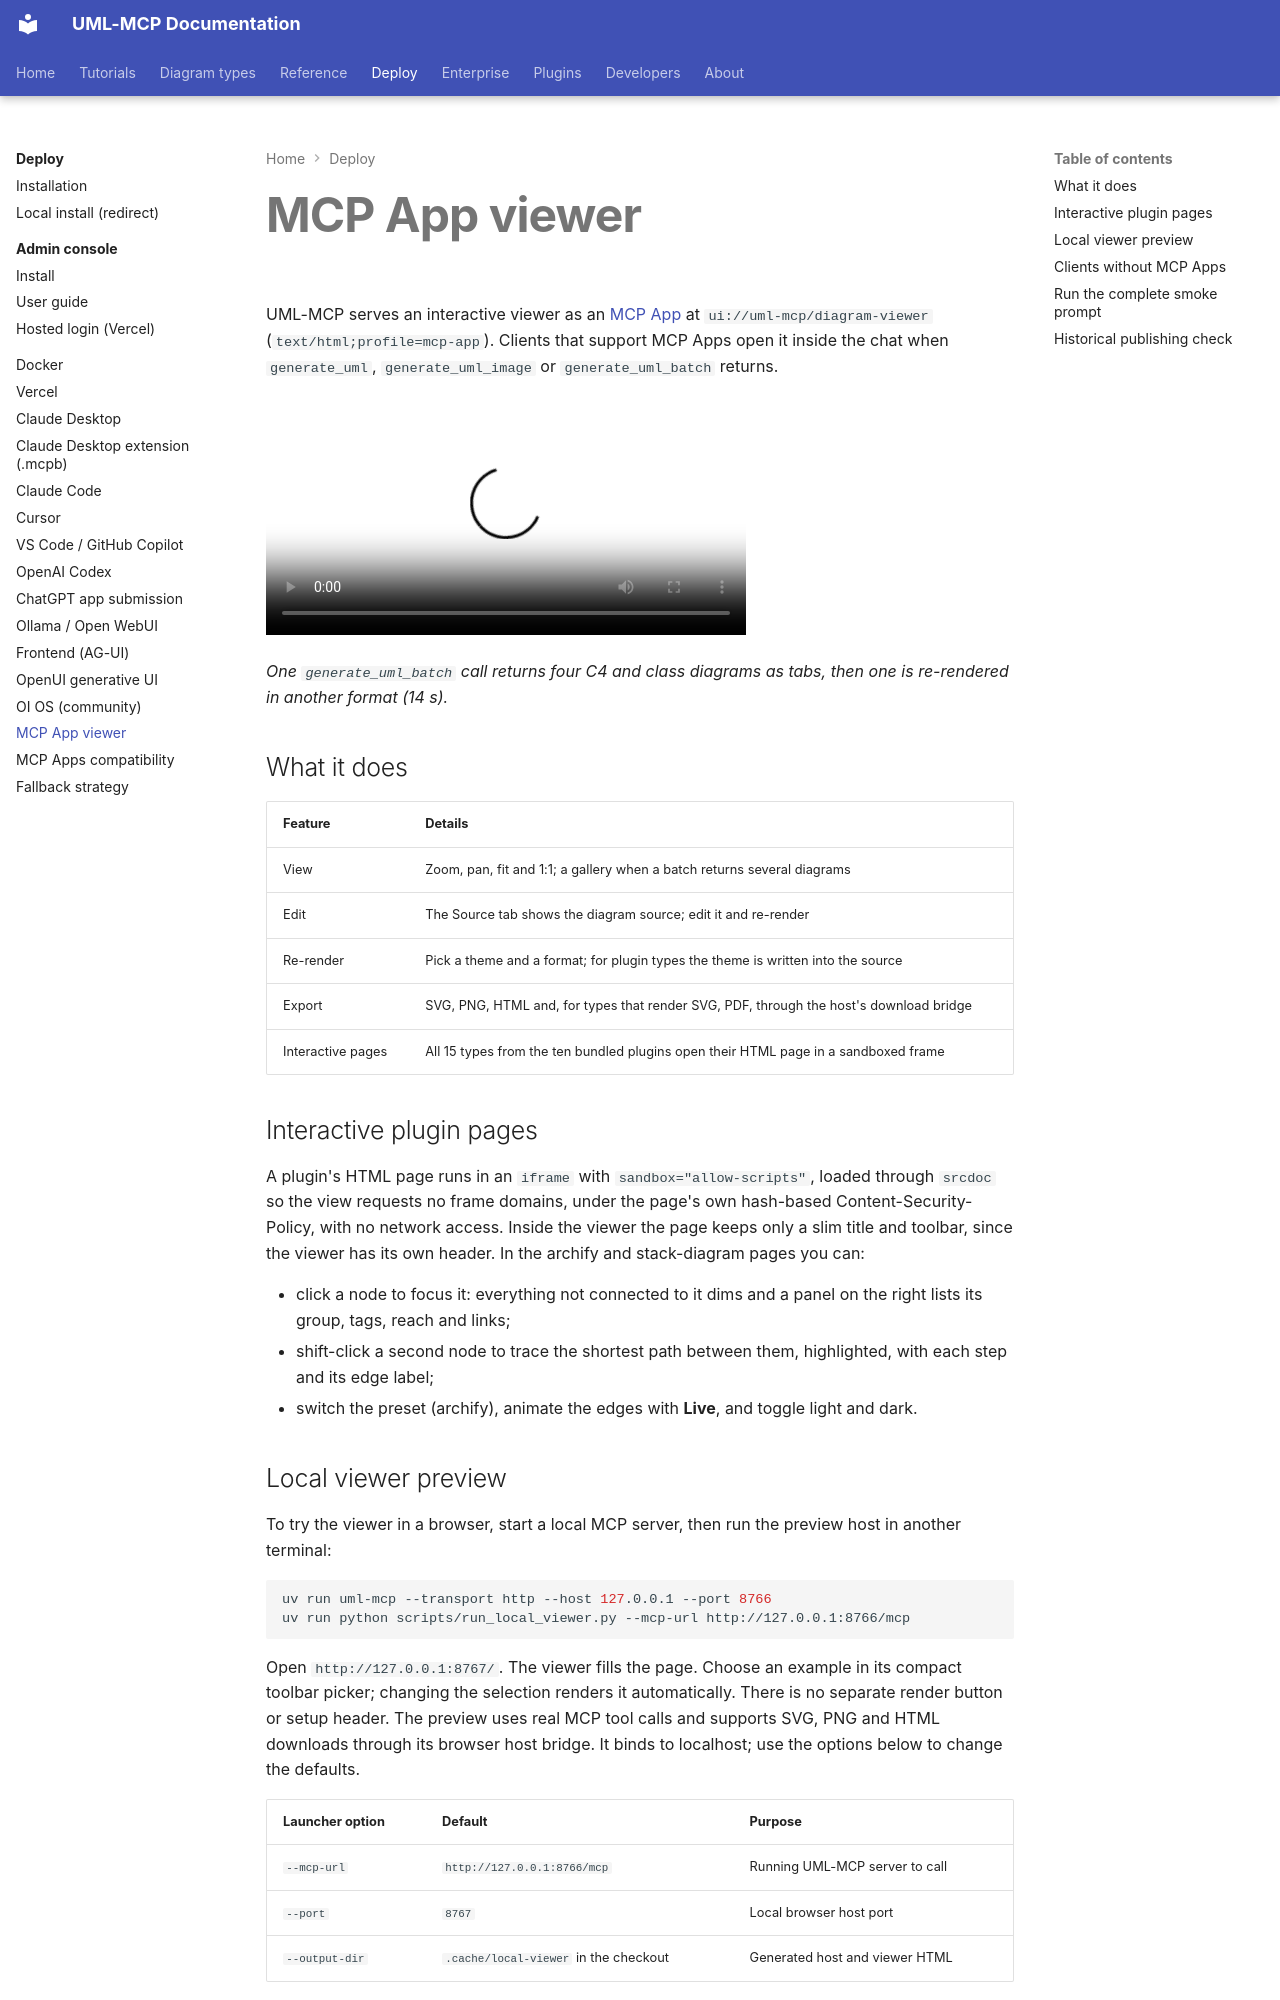

repository: antoinebou12/uml-mcp · page: integrations/mcp-app/index.html · generator: mkdocs

---
title: MCP App viewer
description: "The interactive diagram viewer UML-MCP serves as an MCP App: what it does, which tools open it, how plugin pages run inside it, and what clients without MCP Apps get."
---

# MCP App viewer

UML-MCP serves an interactive viewer as an [MCP App](https://modelcontextprotocol.io/) at
`ui://uml-mcp/diagram-viewer` (`text/html;profile=mcp-app`). Clients that support MCP Apps open
it inside the chat when `generate_uml`, `generate_uml_image` or `generate_uml_batch` returns.

<video controls preload="metadata" poster="../assets/mcp-app-demo.png" width="480">
  <source src="../assets/mcp-app-demo.mp4" type="video/mp4">
  <img src="../assets/mcp-app-demo.gif" width="420" alt="Recording of the UML-MCP viewer inside a chat">
</video>

*One `generate_uml_batch` call returns four C4 and class diagrams as tabs, then one is
re-rendered in another format (14 s).*

## What it does

| Feature | Details |
| --- | --- |
| View | Zoom, pan, fit and 1:1; a gallery when a batch returns several diagrams |
| Edit | The Source tab shows the diagram source; edit it and re-render |
| Re-render | Pick a theme and a format; for plugin types the theme is written into the source |
| Export | SVG, PNG, HTML and, for types that render SVG, PDF, through the host's download bridge |
| Interactive pages | All 15 types from the ten bundled plugins open their HTML page in a sandboxed frame |

## Interactive plugin pages

A plugin's HTML page runs in an `iframe` with `sandbox="allow-scripts"`, loaded through
`srcdoc` so the view requests no frame domains, under the page's own hash-based
Content-Security-Policy, with no network access. Inside the viewer the page keeps only
a slim title and toolbar, since the viewer has its own header. In the archify and stack-diagram
pages you can:

- click a node to focus it: everything not connected to it dims and a panel on the right lists
  its group, tags, reach and links;
- shift-click a second node to trace the shortest path between them, highlighted, with each step
  and its edge label;
- switch the preset (archify), animate the edges with **Live**, and toggle light and dark.

## Local viewer preview

To try the viewer in a browser, start a local MCP server, then run the preview host
in another terminal:

```bash
uv run uml-mcp --transport http --host 127.0.0.1 --port 8766
uv run python scripts/run_local_viewer.py --mcp-url http://127.0.0.1:8766/mcp
```

Open `http://127.0.0.1:8767/`. The viewer fills the page. Choose an example in its
compact toolbar picker; changing the selection renders it automatically. There is
no separate render button or setup header. The preview uses real MCP tool calls and supports
SVG, PNG and HTML downloads through its browser host bridge. It binds to localhost;
use the options below to change the defaults.

| Launcher option | Default | Purpose |
| --- | --- | --- |
| `--mcp-url` | `http://127.0.0.1:8766/mcp` | Running UML-MCP server to call |
| `--port` | `8767` | Local browser host port |
| `--output-dir` | `.cache/local-viewer` in the checkout | Generated host and viewer HTML |

This preview tests the viewer in a local browser host. Native chat integration
still depends on the MCP client.
